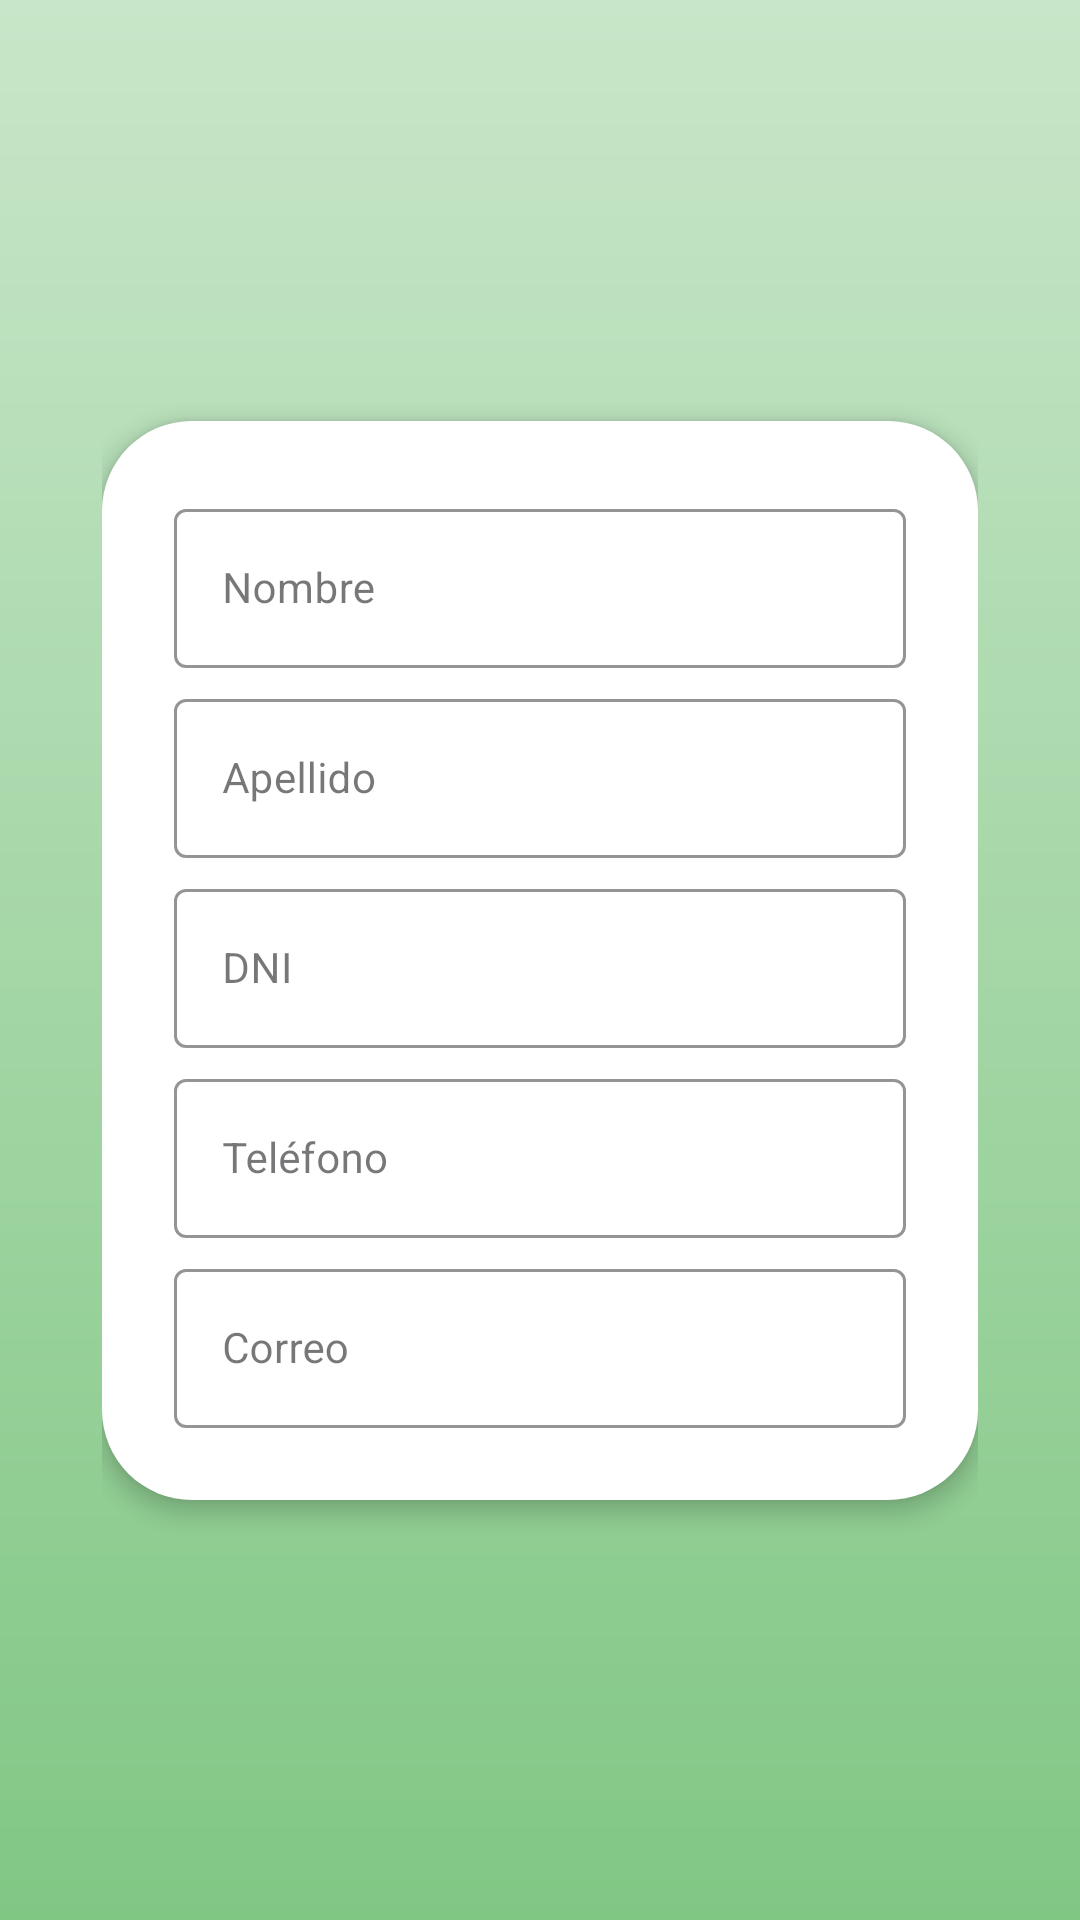

Write the Android layout XML for this screen, with the resource values it uses.
<!-- AndroidManifest.xml: application theme Theme.TPInmobiliaria -->
<!-- res/layout/fragment_detalle_inquilinos.xml -->
<?xml version="1.0" encoding="utf-8"?>
<androidx.constraintlayout.widget.ConstraintLayout
    xmlns:android="http://schemas.android.com/apk/res/android"
    xmlns:app="http://schemas.android.com/apk/res-auto"
    xmlns:tools="http://schemas.android.com/tools"
    android:layout_width="match_parent"
    android:layout_height="match_parent"
    android:background="@drawable/fondo_degrade"
    android:padding="34dp"
    tools:context=".ui.inquilinos.DetalleInquilinoFragment">

    <LinearLayout
        android:id="@+id/inquilino_container"
        android:layout_width="0dp"
        android:layout_height="wrap_content"
        android:orientation="vertical"
        android:background="@drawable/card_redondeada"
        android:elevation="4dp"
        android:gravity="center_horizontal"
        android:padding="24dp"
        app:layout_constraintTop_toTopOf="parent"
        app:layout_constraintBottom_toBottomOf="parent"
        app:layout_constraintStart_toStartOf="parent"
        app:layout_constraintEnd_toEndOf="parent">

        
        <com.google.android.material.textfield.TextInputLayout
            style="@style/Widget.MaterialComponents.TextInputLayout.OutlinedBox"
            android:layout_width="match_parent"
            android:layout_height="wrap_content"
            android:layout_marginBottom="5dp"
            android:hint="Nombre"
            app:boxBackgroundColor="@android:color/white"
            app:boxStrokeColor="@color/verde_oscuro"
            app:hintTextColor="@color/verde_oscuro">
            <com.google.android.material.textfield.TextInputEditText
                android:id="@+id/et_nombre"
                android:layout_width="match_parent"
                android:layout_height="wrap_content"
                android:enabled="false"
                android:textColor="@color/verde_oscuro"
                android:textSize="14sp" />
        </com.google.android.material.textfield.TextInputLayout>

        
        <com.google.android.material.textfield.TextInputLayout
            style="@style/Widget.MaterialComponents.TextInputLayout.OutlinedBox"
            android:layout_width="match_parent"
            android:layout_height="wrap_content"
            android:layout_marginBottom="5dp"
            android:hint="Apellido"
            app:boxBackgroundColor="@android:color/white"
            app:boxStrokeColor="@color/verde_oscuro"
            app:hintTextColor="@color/verde_oscuro">
            <com.google.android.material.textfield.TextInputEditText
                android:id="@+id/et_apellido"
                android:layout_width="match_parent"
                android:layout_height="wrap_content"
                android:enabled="false"
                android:textColor="@color/verde_oscuro"
                android:textSize="14sp" />
        </com.google.android.material.textfield.TextInputLayout>

        
        <com.google.android.material.textfield.TextInputLayout
            style="@style/Widget.MaterialComponents.TextInputLayout.OutlinedBox"
            android:layout_width="match_parent"
            android:layout_height="wrap_content"
            android:layout_marginBottom="5dp"
            android:hint="DNI"
            app:boxBackgroundColor="@android:color/white"
            app:boxStrokeColor="@color/verde_oscuro"
            app:hintTextColor="@color/verde_oscuro">
            <com.google.android.material.textfield.TextInputEditText
                android:id="@+id/et_dni"
                android:layout_width="match_parent"
                android:layout_height="wrap_content"
                android:enabled="false"
                android:textColor="@color/verde_oscuro"
                android:textSize="14sp" />
        </com.google.android.material.textfield.TextInputLayout>

        
        <com.google.android.material.textfield.TextInputLayout
            style="@style/Widget.MaterialComponents.TextInputLayout.OutlinedBox"
            android:layout_width="match_parent"
            android:layout_height="wrap_content"
            android:layout_marginBottom="5dp"
            android:hint="Teléfono"
            app:boxBackgroundColor="@android:color/white"
            app:boxStrokeColor="@color/verde_oscuro"
            app:hintTextColor="@color/verde_oscuro">
            <com.google.android.material.textfield.TextInputEditText
                android:id="@+id/et_telefono"
                android:layout_width="match_parent"
                android:layout_height="wrap_content"
                android:enabled="false"
                android:textColor="@color/verde_oscuro"
                android:textSize="14sp" />
        </com.google.android.material.textfield.TextInputLayout>

        
        <com.google.android.material.textfield.TextInputLayout
            style="@style/Widget.MaterialComponents.TextInputLayout.OutlinedBox"
            android:layout_width="match_parent"
            android:layout_height="wrap_content"
            android:hint="Correo"
            app:boxBackgroundColor="@android:color/white"
            app:boxStrokeColor="@color/verde_oscuro"
            app:hintTextColor="@color/verde_oscuro">
            <com.google.android.material.textfield.TextInputEditText
                android:id="@+id/et_correo"
                android:layout_width="match_parent"
                android:layout_height="wrap_content"
                android:enabled="false"
                android:textColor="@color/verde_oscuro"
                android:textSize="14sp" />
        </com.google.android.material.textfield.TextInputLayout>

    </LinearLayout>

</androidx.constraintlayout.widget.ConstraintLayout>
<!-- resources referenced by this layout -->
<resources>
  <color name="verde_oscuro">#1B5E20</color>
  <!-- drawable card_redondeada (drawable) -->
  <?xml version="1.0" encoding="utf-8"?>
  <shape xmlns:android="http://schemas.android.com/apk/res/android"
      android:shape="rectangle">
      <solid android:color="@android:color/white"/>
      <corners android:radius="30dp"/>
      <padding
          android:left="0dp"
          android:top="0dp"
          android:right="0dp"
          android:bottom="0dp"/>
  </shape>
  <!-- drawable fondo_degrade (drawable) -->
  <?xml version="1.0" encoding="utf-8"?>
  <shape xmlns:android="http://schemas.android.com/apk/res/android"
      android:shape="rectangle">
  
      <gradient
          android:startColor="#C8E6C9"
          android:endColor="#81C784"
          android:angle="270"/>
  
  </shape>
  <style name="Theme.TPInmobiliaria" parent="Theme.MaterialComponents.DayNight.NoActionBar">
          
          <item name="colorPrimary">@color/verde</item>
          <item name="colorPrimaryVariant">@color/verde_oscuro</item>
          <item name="colorOnPrimary">@color/white</item>
          
          <item name="colorSecondary">@color/teal_200</item>
          <item name="colorSecondaryVariant">@color/teal_700</item>
          <item name="colorOnSecondary">@color/black</item>
          
          <item name="android:statusBarColor">?attr/colorPrimaryVariant</item>
          
      </style>
  <color name="verde">#4CAF50</color>
  <color name="white">#FFFFFFFF</color>
  <color name="teal_200">#FF03DAC5</color>
  <color name="teal_700">#FF018786</color>
  <color name="black">#FF000000</color>
</resources>
